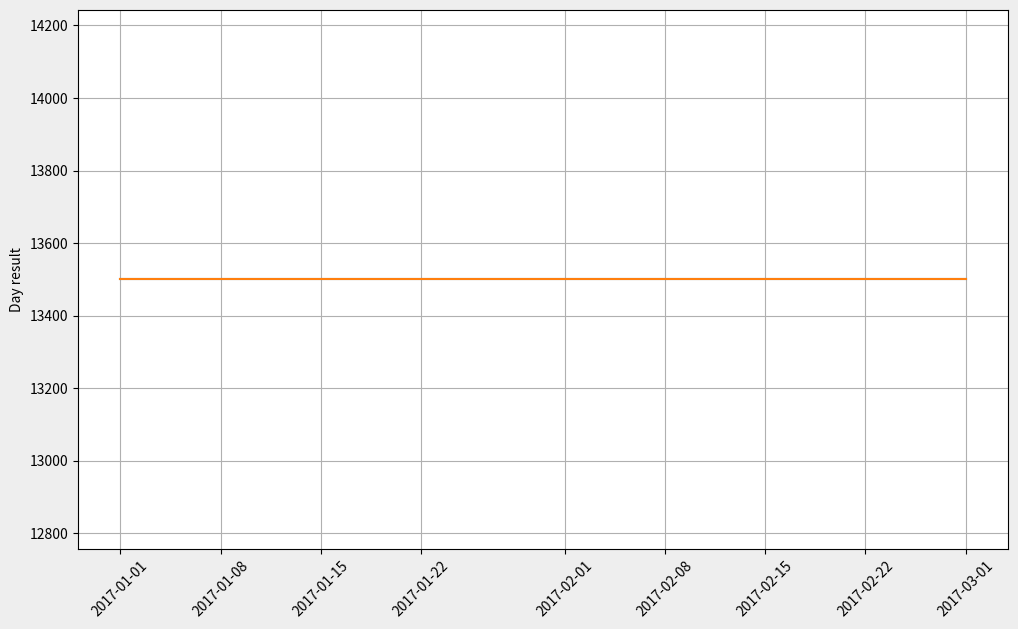
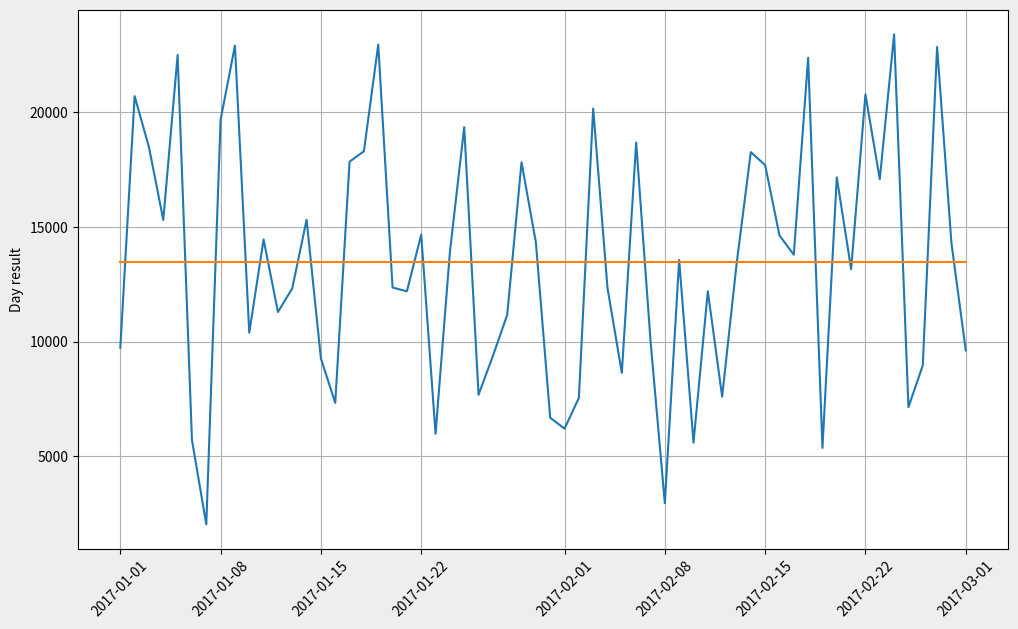

The matplotlib source for these figures, in order: (Note: this script raises an exception after producing the figures.)
import numpy as np
import matplotlib.pyplot as plt
import pandas as pd
from matplotlib.ticker import NullFormatter
from scipy import stats


start_date='1/1/2017'
end_date ='3/1/2017'

x_date = pd.date_range(start_date,end_date)
x_d =list(x_date)


hand_amount_per_day = 10000
bet_per_hand = 50
ev_for_house = 0.027


def no_swing(hand_amount_per_day,bet_per_hand,ev_for_house) -> float:
    return hand_amount_per_day*bet_per_hand*ev_for_house

house_res = np.array([no_swing(hand_amount_per_day,bet_per_hand,ev_for_house) for _ in x_date])


def show_gragh(x_date,house_res):
    f, ax = plt.subplots(1, 1)
    f.set_size_inches(12, 7)     
    f.set_facecolor('#eee')    
    ax.set_ylabel('Day result')
    house_res_ev = np.full_like(house_res,house_res.mean())
    ax.plot(x_date, house_res)
    ax.plot(x_date, house_res_ev)
    ax.grid()
    ax.tick_params(axis='x', labelrotation=45)
    plt.show()

show_gragh(x_date,house_res)

###  Добавляем качели 

std_one_hand = 1.1

# вычисляем качели в у.е.
def count_std_per_day(std_one_hand,hand_amount_per_day,bet_per_hand) -> float:
    return std_one_hand*(hand_amount_per_day**0.5)*bet_per_hand
std_per_day = count_std_per_day(std_one_hand,hand_amount_per_day,bet_per_hand)

# создаем генератор нормально распределения, который будет обозначать насколько качает результат дня 
norm_gen = stats.norm(0,std_per_day)

# генерируем случайный шум
house_res_std = np.array([no_swing(hand_amount_per_day,bet_per_hand,ev_for_house)+norm_gen.rvs() for _ in x_date])

show_gragh(x_date,house_res_std)

ts = pd.Timestamp(x_date[0])

ts

ts.weekday()

days = ["Monday", "Tuesday", "Wednesday", "Thursday", "Friday", "Saturday", "Sunday"]

week_day_coef=[0.5,0.6,0.7,0.6,1.2,1.3,1]

plt.stem(days,week_day_coef)

def house_res_swing_and_weekly(hand_amount_per_day,bet_per_hand,ev_for_house,std_one_hand,week_day_coef,date) -> float:
    ts = pd.Timestamp(date)
    day_coeff = week_day_coef[ts.weekday()]
    hand_this_day = hand_amount_per_day*day_coeff
    bet_this_day = bet_per_hand*day_coeff
    ev_day = bet_this_day*hand_this_day*ev_for_house
    return stats.norm(ev_day,std_one_hand*bet_per_hand*(hand_this_day**0.5)).rvs()
    

house_res_std_weekle = np.array([house_res_swing_and_weekly(hand_amount_per_day,bet_per_hand,ev_for_house,std_one_hand,week_day_coef,date) for date in x_date])

show_gragh(x_date,house_res_std_weekle)

x = np.arange(len(x_d))
y = 1.1*x/x.shape

plt.plot(x,y)

house_res_std_weekle_trend = house_res_std_weekle + house_res_std_weekle * y

show_gragh(x_date,house_res_std_weekle_trend)



